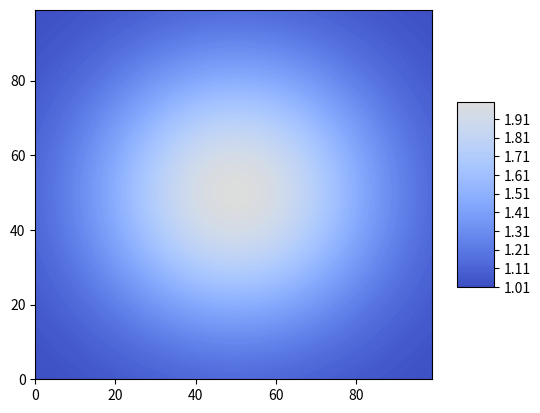
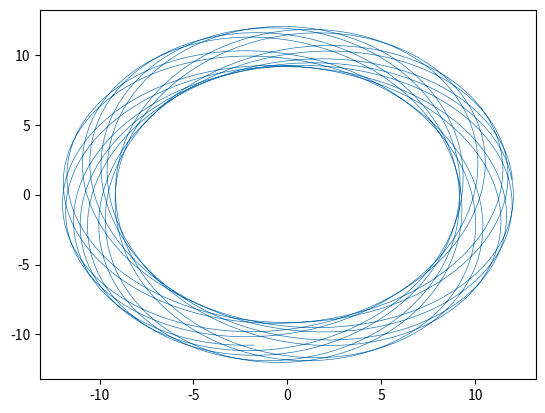

Recreate these plots in Python, in order.
#!/usr/bin/env python3
# -*- coding: utf-8 -*-

import numpy as np
import matplotlib as mpl
from mpl_toolkits.mplot3d import Axes3D
from scipy import integrate
from matplotlib import pyplot as plt
from matplotlib import cm
import time
import os

plt.close('all')

# selection 1 = Gaussian
# selection 2 = Donut
selection = 1

print(' ')
print('raysimple.py')


def refindex(x, y):
    if selection == 1:

        sig = 10

        n = 1 + np.exp(-(x ** 2 + y ** 2) / 2 / sig ** 2)
        nx = (-2 * x / 2 / sig ** 2) * np.exp(-(x ** 2 + y ** 2) / 2 / sig ** 2)
        ny = (-2 * y / 2 / sig ** 2) * np.exp(-(x ** 2 + y ** 2) / 2 / sig ** 2)

    elif selection == 2:

        sig = 10;
        r2 = (x ** 2 + y ** 2)
        r1 = np.sqrt(r2)
        np.expon = np.exp(-r2 / 2 / sig ** 2)

        n = 1 + 0.3 * r1 * np.expon;
        nx = 0.3 * r1 * (-2 * x / 2 / sig ** 2) * np.expon + 0.3 * np.expon * 2 * x / r1
        ny = 0.3 * r1 * (-2 * y / 2 / sig ** 2) * np.expon + 0.3 * np.expon * 2 * y / r1

    return [n, nx, ny]


def flow_deriv(x_y_z, tspan):
    x, y, z, w = x_y_z

    n, nx, ny = refindex(x, y)

    yp = np.zeros(shape=(4,))
    yp[0] = z / n
    yp[1] = w / n
    yp[2] = nx
    yp[3] = ny

    return yp


V = np.zeros(shape=(100, 100))
for xloop in range(100):
    xx = -20 + 40 * xloop / 100
    for yloop in range(100):
        yy = -20 + 40 * yloop / 100
        n, nx, ny = refindex(xx, yy)
        V[yloop, xloop] = n

fig = plt.figure(1)
contr = plt.contourf(V, 100, cmap=cm.coolwarm, vmin=1, vmax=3)
fig.colorbar(contr, shrink=0.5, aspect=5)
fig = plt.show()

v1 = 0.5  # Change this initial condition
v2 = np.sqrt(1 - v1 ** 2)
y0 = [12, v1, 0, v2]  # Change these initial conditions

tspan = np.linspace(1, 1700, 1700)

y = integrate.odeint(flow_deriv, y0, tspan)

plt.figure(2)
lines = plt.plot(y[1:1550, 0], y[1:1550, 1])
plt.setp(lines, linewidth=0.5)
plt.show()